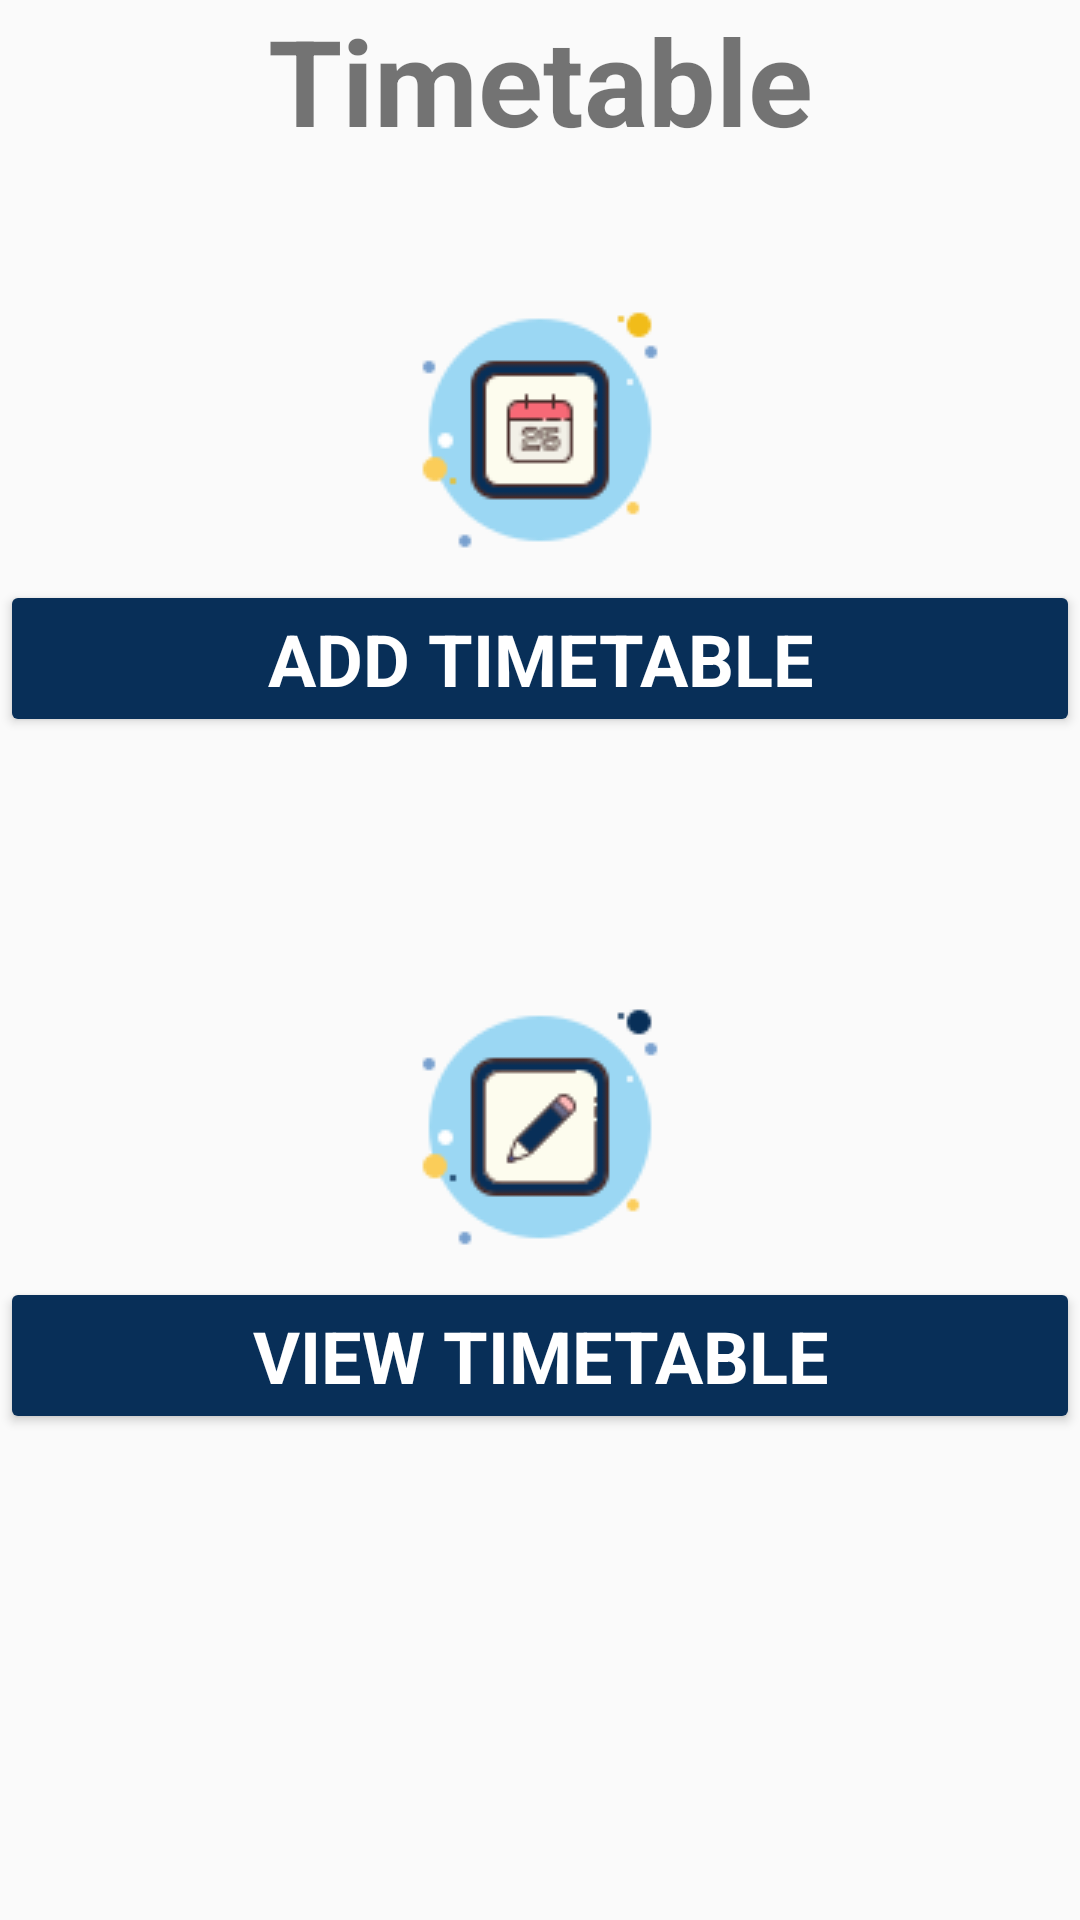

The Android layout XML behind this screen, and the referenced resources:
<!-- AndroidManifest.xml: application theme Theme.MyMad1 -->
<!-- res/layout/timetable_setup.xml -->
<?xml version="1.0" encoding="utf-8"?>
<LinearLayout xmlns:android="http://schemas.android.com/apk/res/android"
    xmlns:app="http://schemas.android.com/apk/res-auto"
    android:layout_width="match_parent"
    android:layout_height="match_parent"
    android:layout_marginLeft="16dp"
    android:layout_marginTop="16dp"
    android:layout_marginRight="16dp"
    android:layout_marginBottom="16dp"
    android:orientation="vertical">

    <TextView
        android:id="@+id/labelTimetable2"
        android:layout_width="match_parent"
        android:layout_height="wrap_content"
        android:fontFamily="sans-serif"
        android:text="@string/labelTimetable"
        android:textAlignment="center"
        android:textSize="40sp"
        android:textStyle="bold" />

    <LinearLayout
        android:layout_width="match_parent"
        android:layout_height="wrap_content"
        android:layout_marginTop="40dp"
        android:layout_marginBottom="40dp"
        android:orientation="vertical">

        <ImageView
            android:id="@+id/addTtIcon"
            android:layout_width="match_parent"
            android:layout_height="wrap_content"
            app:srcCompat="@drawable/add_timetable_icon" />

        <Button
            android:id="@+id/btnAddTimetable"
            android:layout_width="match_parent"
            android:layout_height="wrap_content"
            android:backgroundTint="#082F58"
            android:fontFamily="sans-serif"
            android:text="Add Timetable"
            android:textColor="#ffffff"
            android:textSize="24sp"
            android:textStyle="bold" />
    </LinearLayout>

    <LinearLayout
        android:layout_width="match_parent"
        android:layout_height="wrap_content"
        android:layout_marginTop="40dp"
        android:layout_marginBottom="40dp"
        android:orientation="vertical">

        <ImageView
            android:id="@+id/viewTtIcon"
            android:layout_width="match_parent"
            android:layout_height="wrap_content"
            app:srcCompat="@drawable/edit_timetable_icon" />

        <Button
            android:id="@+id/btnViewTimetable"
            android:layout_width="match_parent"
            android:layout_height="wrap_content"
            android:backgroundTint="#082F58"
            android:fontFamily="sans-serif"
            android:text="View Timetable"
            android:textColor="#ffffff"
            android:textSize="24sp"
            android:textStyle="bold" />
    </LinearLayout>

</LinearLayout>
<!-- resources referenced by this layout -->
<resources>
  <!-- drawable add_timetable_icon: png bitmap (drawable, 3011 bytes) -->
  <!-- drawable edit_timetable_icon: png bitmap (drawable, 2916 bytes) -->
  <string name="labelTimetable">Timetable</string>
  <style name="Theme.MyMad1" parent="Theme.AppCompat.Light.NoActionBar">
          
          <item name="colorPrimary">@color/purple_500</item>
          <item name="colorPrimaryVariant">@color/purple_700</item>
          <item name="colorOnPrimary">@color/white</item>
          
          <item name="colorSecondary">@color/teal_200</item>
          <item name="colorSecondaryVariant">@color/teal_700</item>
          <item name="colorOnSecondary">@color/black</item>
          
          <item name="android:statusBarColor">?attr/colorPrimaryVariant</item>
          
      </style>
  <color name="purple_500">#FF6200EE</color>
  <color name="purple_700">#FF3700B3</color>
  <color name="white">#FFFFFFFF</color>
  
      //Profile page
  <color name="teal_200">#FF03DAC5</color>
  <color name="teal_700">#FF018786</color>
  <color name="black">#FF000000</color>
</resources>
